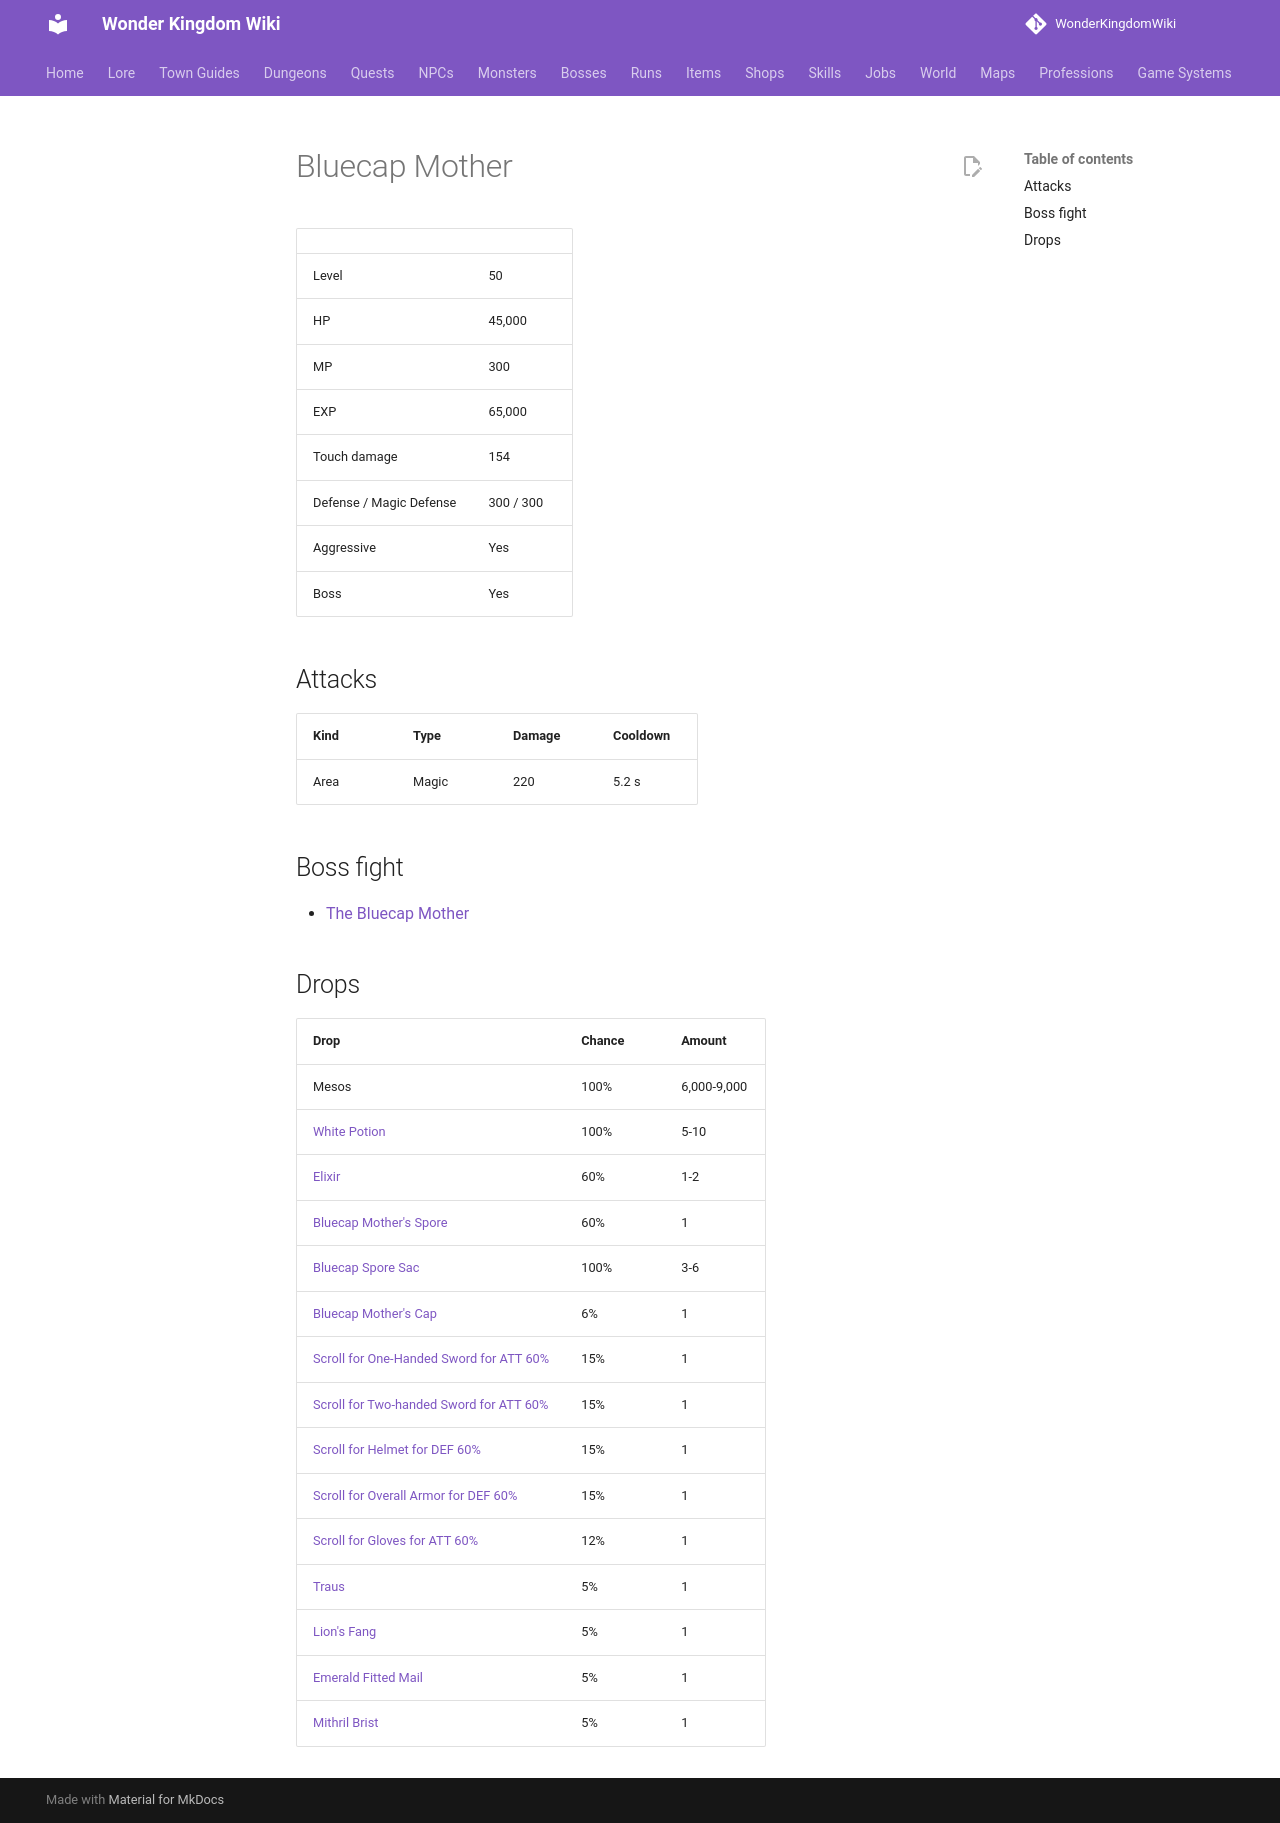

repository: alonohana627/WonderKingdomWiki · page: monsters/bluecap_mother/index.html · generator: mkdocs

<!-- Generated by tools/generate.py from GameLib. Do not edit: changes are overwritten. -->

# Bluecap Mother

|  |  |
|---|---|
| Level | 50 |
| HP | 45,000 |
| MP | 300 |
| EXP | 65,000 |
| Touch damage | 154 |
| Defense / Magic Defense | 300 / 300 |
| Aggressive | Yes |
| Boss | Yes |

## Attacks

| Kind | Type | Damage | Cooldown |
|---|---|---|---|
| Area | Magic | 220 | 5.2 s |

## Boss fight

- [The Bluecap Mother](../bosses/bluecap_mother.md)

## Drops

| Drop | Chance | Amount |
|---|---|---|
| Mesos | 100% | 6,000-9,000 |
| [White Potion](../items/white_potion.md) | 100% | 5-10 |
| [Elixir](../items/elixir.md) | 60% | 1-2 |
| [Bluecap Mother's Spore](../items/bluecap_mother_spore.md) | 60% | 1 |
| [Bluecap Spore Sac](../items/bluecap_spore_sac.md) | 100% | 3-6 |
| [Bluecap Mother's Cap](../items/bluecap_mothers_cap.md) | 6% | 1 |
| [Scroll for One-Handed Sword for ATT 60%](../items/scroll_one_handed_sword_att.md) | 15% | 1 |
| [Scroll for Two-handed Sword for ATT 60%](../items/scroll_two_handed_sword_att.md) | 15% | 1 |
| [Scroll for Helmet for DEF 60%](../items/scroll_helmet_def.md) | 15% | 1 |
| [Scroll for Overall Armor for DEF 60%](../items/scroll_overall_def.md) | 15% | 1 |
| [Scroll for Gloves for ATT 60%](../items/scroll_gloves_att.md) | 12% | 1 |
| [Traus](../items/traus.md) | 5% | 1 |
| [Lion's Fang](../items/lions_fang.md) | 5% | 1 |
| [Emerald Fitted Mail](../items/emerald_fitted_mail.md) | 5% | 1 |
| [Mithril Brist](../items/mithril_brist.md) | 5% | 1 |
